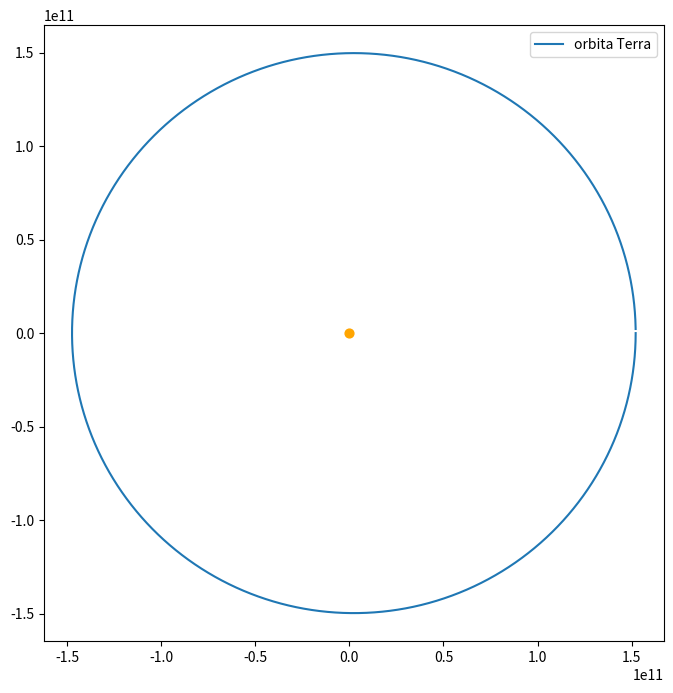
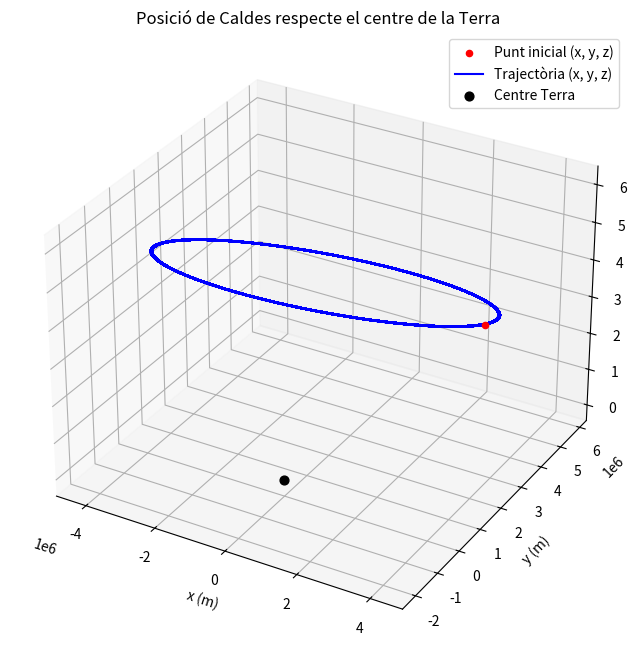
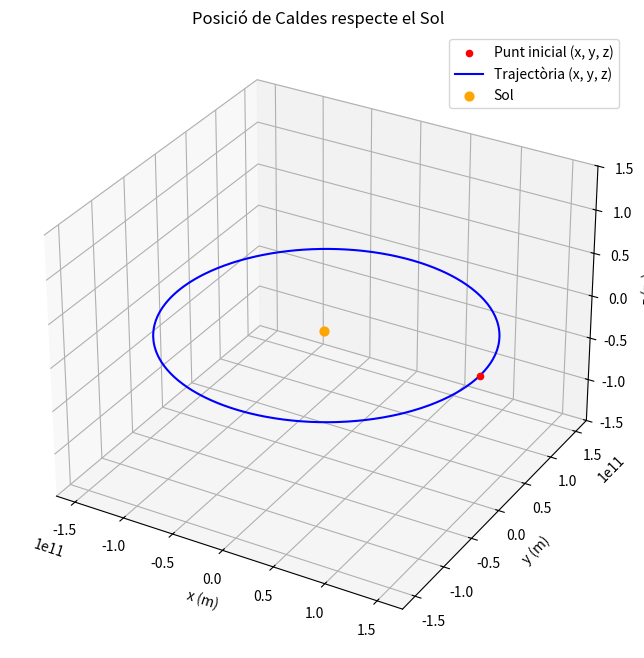
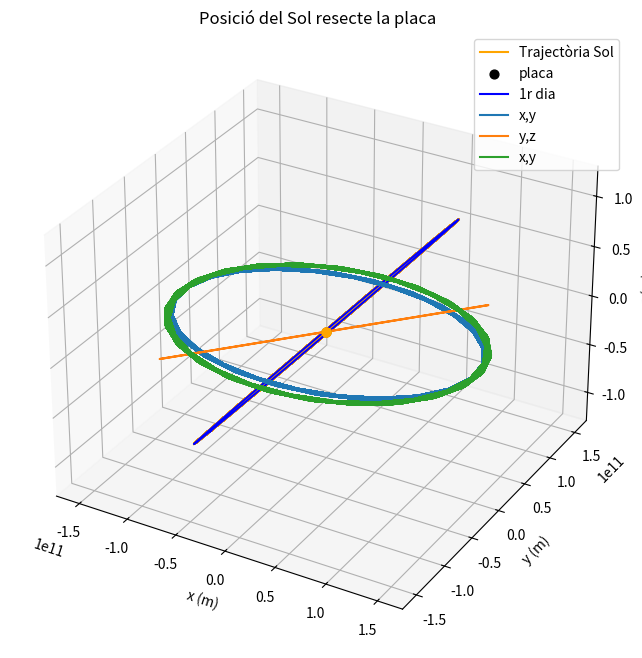
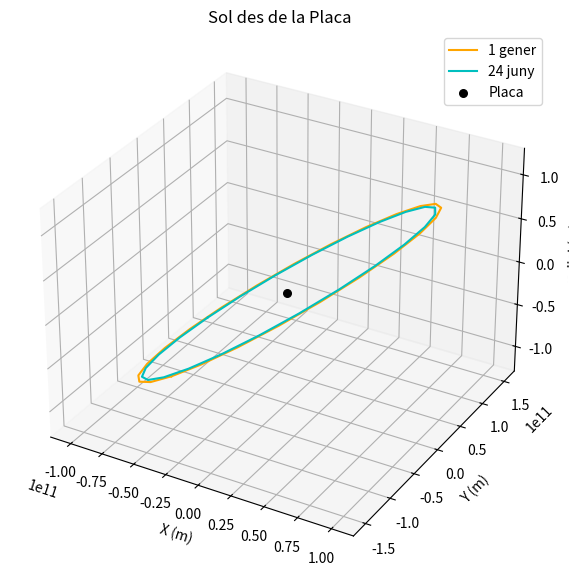

Python code for these plots, in order:
import numpy as np
import matplotlib.pyplot as plt

#CONSTANTS I PARÀMETRES FÍSICS NECESSÀRIS--------------------------------------------------------
G=6.67428e-11                                     #cte grav universal [m^3·kg^-1·s^-1]
UA=1.496e11                                       #unitat astronòmica [m] =distància Terra-Sol
M_S=1.9885e30                                     #massa sol [kg]
#M_T=5.97*(10**(24))                              #massa terra [kg]
R_T=6.371e6                                       #radi de la terra [m]

alpha=np.radians(23.44)                           #inclinació eix de la Terra [rad]
M_r_a=np.array([
    [1, 0, 0],
    [0, np.cos(alpha), np.sin(alpha)],
    [0, -np.sin(alpha), np.cos(alpha)]])          #matriu rotació alpha al voltant d'x

T_dia_s=23.9344667*60*60                          #dia sideral [s]
T_any_s=365.25636*T_dia_s                         #any sideral [s]
omega=2*np.pi/T_dia_s                             #freqüència de rotació Terra [rad/s]

#DISCRETITZACIÓ----------------------------------------------------------------------------------
N=365*24                                          #fem un pas cada hora
dt=1/(N-1)                                        #mida del pas temporal

#NORMALITZACIÓ-----------------------------------------------------------------------------------
t_0=365*24*60*60                                  #Normalització temps
r_0=(G*M_S*t_0**2)**(1/3)

#CONDICIONS INICIALS-----------------------------------------------------------------------------
d_af=1.017*UA/r_0                                 #distància Terra-Sol a l'afeli [m]
v_af=-(29300*t_0)/r_0                             #velocitat Terra a l'afeli [m/s] !Component y!
latitud_c=np.radians(41.8356600)                  #latitud de Caldes de Malavella [rad] 
longitud_c=np.radians(2.8127200)                  #longitud de Caldes de Malavella [rad]

pos_i=np.zeros((N,3))                             #(x,y,z) a t n
pos_f=np.zeros((N,3))                             #(x,y,z) a t n+1
pos_f[0,0]=d_af
pos_f[0,1]=0

vel_i=np.zeros((N,3))                             #(vx,vy,vz) a t n
vel_f=np.zeros((N,3))                             #(vx,vy,vz) a t n
vel_f[0,0]=0
vel_f[0,1]=v_af

t=0

p_C_terr=np.zeros((N,3))
pos_Caldes=np.zeros((N,3))


#RUNGE KUTTA-------------------------------------------------------------------------------------
# RUNGE-KUTTA
for j in range(1, N):
    t = t + dt

    # Actualitzem k1
    k1x = dt * vel_f[j-1][0]
    k1y = dt * vel_f[j-1][1]
    k1vx = -dt * pos_f[j-1][0] / (pos_f[j-1][0]**2 + pos_f[j-1][1]**2)**(3/2)
    k1vy = -dt * pos_f[j-1][1] / (pos_f[j-1][0]**2 + pos_f[j-1][1]**2)**(3/2)

    # Actualitzem k2
    k2x = dt * (vel_f[j-1][0] + k1vx / 2)
    k2y = dt * (vel_f[j-1][1] + k1vy / 2)
    k2vx = -dt * (pos_f[j-1][0] + k1x / 2) / (((pos_f[j-1][0] + k1x / 2)**2 + (pos_f[j-1][1] + k1y / 2)**2)**(3/2))
    k2vy = -dt * (pos_f[j-1][1] + k1y / 2) / (((pos_f[j-1][0] + k1x / 2)**2 + (pos_f[j-1][1] + k1y / 2)**2)**(3/2))

    # Actualitzem k3
    k3x = dt * (vel_f[j-1][0] + k2vx / 2)
    k3y = dt * (vel_f[j-1][1] + k2vy / 2)
    k3vx = -dt * (pos_f[j-1][0] + k2x / 2) / (((pos_f[j-1][0] + k2x / 2)**2 + (pos_f[j-1][1] + k2y / 2)**2)**(3/2))
    k3vy = -dt * (pos_f[j-1][1] + k2y / 2) / (((pos_f[j-1][0] + k2x / 2)**2 + (pos_f[j-1][1] + k2y / 2)**2)**(3/2))

    # Actualitzem k4
    k4x = dt * (vel_f[j-1][0] + k3vx)
    k4y = dt * (vel_f[j-1][1] + k3vy)
    k4vx = -dt * (pos_f[j-1][0] + k3x) / (((pos_f[j-1][0] + k3x)**2 + (pos_f[j-1][1] + k3y)**2)**(3/2))
    k4vy = -dt * (pos_f[j-1][1] + k3y) / (((pos_f[j-1][0] + k3x)**2 + (pos_f[j-1][1] + k3y)**2)**(3/2))

    # Posició terra respecte el Sol
    pos_f[j][0] = pos_f[j-1][0] + (k1x + 2*k2x + 2*k3x + k4x) / 6
    pos_f[j][1] = pos_f[j-1][1] + (k1y + 2*k2y + 2*k3y + k4y) / 6
    vel_f[j][0] = vel_f[j-1][0] + (k1vx + 2*k2vx + 2*k3vx + k4vx) / 6
    vel_f[j][1] = vel_f[j-1][1] + (k1vy + 2*k2vy + 2*k3vy + k4vy) / 6
    
    #Vector posició Caldes respect el centre de la Terra
    theta=np.pi/2-latitud_c
    phi_0=longitud_c
    phi=omega*t*t_0+phi_0
    
    #Posició inical
    R_C_0=[R_T*np.cos(theta)*np.cos(phi_0),
                 R_T*np.cos(theta)*np.sin(phi_0),
                 R_T*np.sin(theta)]
    
    #Evolució temporal
    x_C=R_T*np.cos(theta)*np.cos(phi)
    y_C=R_T*np.cos(theta)*np.sin(phi)
    z_C=R_T*np.sin(theta)
    R_C_prima=np.array((x_C,y_C,z_C))
    
    #Rotació eix Terra
    R_C_0_r=np.dot(M_r_a,R_C_0)
    p_C_terr[0]=R_C_0_r
    R_C=np.dot(M_r_a,R_C_prima)
    p_C_terr[j]=R_C
    
    #Vector posició Caldes respect Sol
    #Posició inicial
    pos_Caldes[0][0]=pos_f[0][0]*r_0+R_T*np.cos(theta)*np.cos(phi_0)
    pos_Caldes[0][1]=pos_f[0][1]*r_0+R_T*np.cos(theta)*np.sin(phi_0)
    pos_Caldes[0][2]=z_C
    #Posicions següents
    pos_Caldes[j][0]=pos_f[j][0]*r_0+x_C
    pos_Caldes[j][1]=pos_f[j][1]*r_0+y_C
    pos_Caldes[j][2]=z_C


#ORBITA TERRA AL VOLTANT DEL SOL---------------------------------------------------------------    
xd=pos_f[:, 0]*r_0
yd=pos_f[:, 1]*r_0
zd=pos_f[:, 2]

plt.figure(figsize=(8, 8))
plt.plot(xd,yd,label="orbita Terra")
plt.scatter(0,0, color="orange",s=40)
plt.legend()
plt.show()

#ORBITA CALDES AL VOLTANT DEL CENTRE DE LA TERRA--------------------------------------------------------------
xr=p_C_terr[:,0]
yr=p_C_terr[:,1]
zr=p_C_terr[:,2]

fig = plt.figure(figsize=(8, 8))
ax = fig.add_subplot(111, projection='3d')
ax.scatter(xr[0], yr[0], zr[0], color='red', label="Punt inicial (x, y, z)")   # Posició inicial
ax.plot(xr, yr, zr, label="Trajectòria (x, y, z)", color='blue')               # Trajectòries
ax.scatter(0,0,0, color="black", label="Centre Terra",s=40)                            # Centre de la Terra
ax.set_title("Posició de Caldes respecte el centre de la Terra")
ax.set_xlabel("x (m)")
ax.set_ylabel("y (m)")
ax.set_zlabel("z (m)")
ax.legend()
plt.show()

#ORBITA CALDES AL VOLTANT DEL SOL--------------------------------------------------------------
xr=pos_Caldes[:,0]
yr=pos_Caldes[:,1]
zr=pos_Caldes[:,2]

fig = plt.figure(figsize=(8, 8))
ax = fig.add_subplot(111, projection='3d')
ax.scatter(xr[0], yr[0], zr[0], color='red', label="Punt inicial (x, y, z)")   # Posició inicial
ax.plot(xr, yr, zr, label="Trajectòria (x, y, z)", color='blue')               # Trajectòries
ax.scatter(0,0,0, color="orange", label="Sol",s=40)                            # Centre de la Terra
ax.set_title("Posició de Caldes respecte el Sol")
ax.set_xlabel("x (m)")
ax.set_ylabel("y (m)")
ax.set_zlabel("z (m)")
ax.set_zlim(-1.5e11,1.5e11)
ax.legend()
plt.show()



#CANVI SISTEMA DE REFERÈNCIA------------------------------------------------------------------
pos_Caldes_terr=np.zeros((N,3))
a=-1
t=0
for i in pos_Caldes:
    t=t+dt
    #Matriu canvi de coordenades
    theta=np.pi/2-latitud_c 
    phi=omega*t*t_0+phi_0
    #M_r_rad=np.array([
    #    [-np.sin(phi), -np.sin(theta) * np.cos(phi), np.cos(theta) * np.cos(phi)],
    #    [np.cos(phi), -np.sin(theta) * np.sin(phi), np.cos(theta) * np.sin(phi)],
    #    [0,np.cos(theta), np.sin(theta)]
    #    ])
    M_r_rad = np.array([
    [np.cos(phi), -np.sin(phi), 0],
    [np.sin(phi) * np.cos(theta), np.cos(phi) * np.cos(theta), -np.sin(theta)],
    [np.sin(phi) * np.sin(theta), np.cos(phi) * np.sin(theta), np.cos(theta)]
    ])
    #Canvi de base
    a+=1
    pos_Caldes_terr[a]=-np.dot(M_r_rad,i)
    
#ORBITA SOL AL VOLTANT DE LA PLACA--------------------------------------------------------------
x=pos_Caldes_terr[:,0]
y=pos_Caldes_terr[:,1]
z=pos_Caldes_terr[:,2]

dia=pos_Caldes_terr[:25]
xd=dia[:,0]
yd=dia[:,1]
zd=dia[:,2]

fig = plt.figure(figsize=(8, 8))
ax = fig.add_subplot(111, projection='3d')
ax.plot(y, x, z, label="Trajectòria Sol", color='orange')                       # Trajectòries
ax.scatter(0,0,0, color="black", label="placa",s=40)                            # Centre de la Terra
plt.plot(yd,xd,zd, color='blue', label='1r dia')
ax.set_title("Posició del Sol resecte la placa")
ax.set_xlabel("x (m)")
ax.set_ylabel("y (m)")
ax.set_zlabel("z (m)")
ax.legend()
plt.show()

#PROJECCIONS 2D
plt.plot(x,y,label="x,y")
plt.scatter(0,0, color="orange",s=40)
plt.legend()
plt.show()

plt.plot(y,z, label="y,z")
plt.scatter(0,0, color="orange",s=40)
plt.legend()
plt.show()

plt.plot(x,z,label="x,y")
plt.scatter(0,0, color="orange",s=40)
plt.legend()
plt.show()

#DIES POSSIBLES----------------------------------------------------------------------------------
b=0 
S=[]
S_tot=[]
for i in pos_Caldes_terr:
    b+=1
    S.append(i)
    if b==25:
        S_tot.append(S)
        S=[]
        b=0

#4 juliol (distància afeli)
q_juliol=np.array(S_tot[0])
x1= q_juliol[:,0]
y1= q_juliol[:,1]
z1= q_juliol[:,2]

stjoan=np.array(S_tot[150])
x2= stjoan[:,0]
y2= stjoan[:,1]
z2= stjoan[:,2]

nitbona=np.array(S_tot[336])
x3= nitbona[:,0]
y3= nitbona[:,1]
z3= nitbona[:,2]

dia_r=np.array(S_tot[100])
x4= dia_r[:,0]
y4= dia_r[:,1]
z4= dia_r[:,2]

#Graficar 3D
fig = plt.figure(figsize=(13, 7))
ax = fig.add_subplot(111, projection='3d')
ax.plot(y1,x1,z1, color="orange",label="1 gener")
ax.plot(y2,x2,z2, color="c",label="24 juny")
#ax.plot(y3,x3,z3, color=(128/255, 0/255, 0/255), label="24 desembre")
#ax.plot(y4,x4,z4, color="green", label="dia random")
ax.scatter(0,0,0, s=30, color="black", label="Placa")
# Etiquetes i títol
ax.set_xlabel("X (m)")
ax.set_ylabel("Y (m)")
ax.set_zlabel("radial (m)")
ax.set_title("Sol des de la Placa")
ax.legend()
plt.show()
